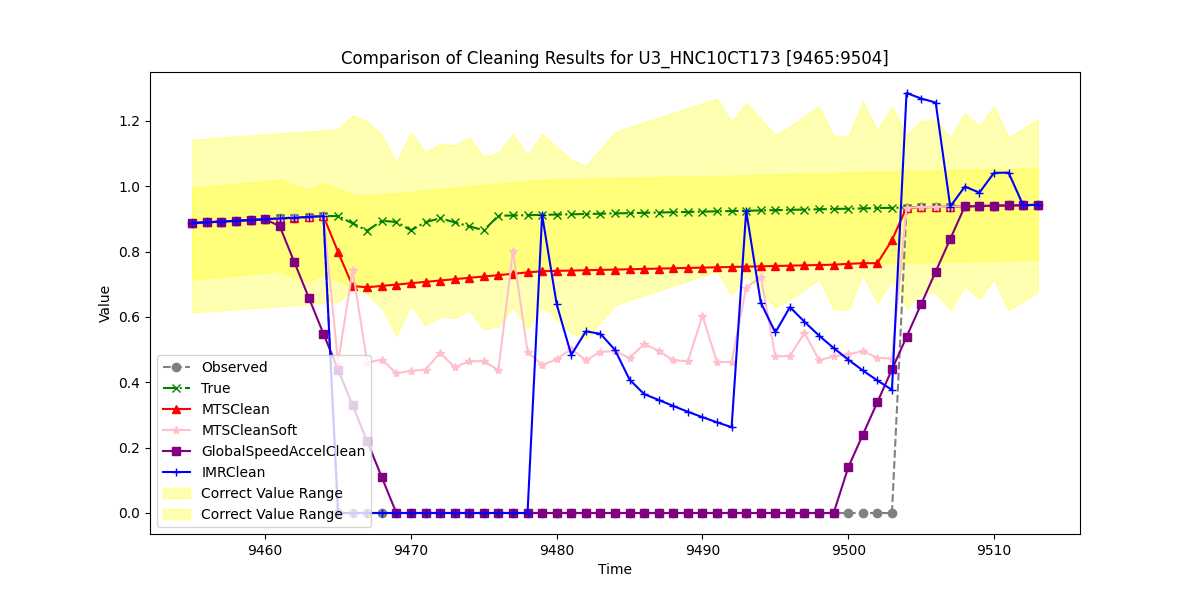

The file beside this chart, header and first rows:
, Observed, True, MTSClean, MTSCleanSoft, GlobalSpeedAccelClean, IMRClean
9455, 0.8868, 0.8868, 0.8868, 0.8862, 0.8868, 0.8868
9456, 0.8892, 0.8892, 0.8892, 0.8855, 0.8892, 0.8892
9457, 0.8916, 0.8916, 0.8916, 0.8916, 0.8916, 0.8916
9458, 0.894, 0.894, 0.894, 0.8942, 0.894, 0.894
9459, 0.8965, 0.8965, 0.8965, 0.8965, 0.8965, 0.8965
9460, 0.8989, 0.8989, 0.8989, 0.9011, 0.8989, 0.8989
9461, 0.9013, 0.9013, 0.9013, 0.9013, 0.8775, 0.9013
9462, 0.9037, 0.9037, 0.9037, 0.9052, 0.7678, 0.9037
9463, 0.906, 0.906, 0.906, 0.9058, 0.6581, 0.906
9464, 0.9084, 0.9084, 0.9084, 0.9084, 0.5484, 0.9084
9465, 0.0, 0.9084, 0.7988, 0.4603, 0.4387, 0.0
9466, 0.0, 0.8861, 0.6943, 0.7431, 0.329, 0.0
9467, 0.0, 0.8638, 0.6906, 0.4601, 0.2194, 0.0
9468, 0.0, 0.8938, 0.6948, 0.4694, 0.1097, 0.0
9469, 0.0, 0.8904, 0.6989, 0.4278, 0.0, 0.0
9470, 0.0, 0.8649, 0.703, 0.4349, 0.0, 0.0
9471, 0.0, 0.89, 0.7071, 0.4381, 0.0, 0.0
9472, 0.0, 0.9015, 0.7113, 0.4901, 0.0, 0.0
9473, 0.0, 0.8894, 0.7154, 0.4459, 0.0, 0.0
9474, 0.0, 0.8772, 0.7195, 0.4641, 0.0, 0.0
9475, 0.0, 0.865, 0.7236, 0.465, 0.0, 0.0
9476, 0.0, 0.9094, 0.7278, 0.4372, 0.0, 0.0
9477, 0.0, 0.9103, 0.7319, 0.8021, 0.0, 0.0
9478, 0.0, 0.9112, 0.7361, 0.4934, 0.0, 0.0
9479, 0.0, 0.9121, 0.7397, 0.4532, 0.0, 0.9121
9480, 0.0, 0.913, 0.7407, 0.4701, 0.0, 0.6386
9481, 0.0, 0.9139, 0.7417, 0.502, 0.0, 0.4836
9482, 0.0, 0.9148, 0.7427, 0.4671, 0.0, 0.5558
9483, 0.0, 0.9157, 0.7437, 0.4928, 0.0, 0.5482
9484, 0.0, 0.9167, 0.7447, 0.4956, 0.0, 0.499
9485, 0.0, 0.9175, 0.7457, 0.474, 0.0, 0.4081
9486, 0.0, 0.9185, 0.7467, 0.5167, 0.0, 0.3637
9487, 0.0, 0.9193, 0.7477, 0.4962, 0.0, 0.3458
9488, 0.0, 0.9203, 0.7487, 0.4672, 0.0, 0.3274
9489, 0.0, 0.9211, 0.7497, 0.4642, 0.0, 0.3097
9490, 0.0, 0.9221, 0.7507, 0.6033, 0.0, 0.2931
9491, 0.0, 0.923, 0.7517, 0.4617, 0.0, 0.2774
9492, 0.0, 0.9239, 0.7527, 0.4624, 0.0, 0.2625
9493, 0.0, 0.9248, 0.7537, 0.6895, 0.0, 0.9248
9494, 0.0, 0.9257, 0.7547, 0.7227, 0.0, 0.6438
9495, 0.0, 0.9266, 0.7557, 0.4793, 0.0, 0.5524
9496, 0.0, 0.9275, 0.7567, 0.4802, 0.0, 0.63
9497, 0.0, 0.9284, 0.7577, 0.5516, 0.0, 0.585
9498, 0.0, 0.9293, 0.7587, 0.4678, 0.0, 0.5426
9499, 0.0, 0.9302, 0.7597, 0.479, 0.0, 0.5047
9500, 0.0, 0.9311, 0.7622, 0.4858, 0.1396, 0.4692
9501, 0.0, 0.932, 0.7644, 0.4951, 0.2394, 0.4361
9502, 0.0, 0.9329, 0.7644, 0.4748, 0.3392, 0.4054
9503, 0.0, 0.9338, 0.8348, 0.4726, 0.4391, 0.3769
9504, 0.9347, 0.9347, 0.9347, 0.9347, 0.5389, 1.285
9505, 0.9356, 0.9356, 0.9356, 0.9356, 0.6388, 1.268
9506, 0.9365, 0.9365, 0.9365, 0.9365, 0.7386, 1.256
9507, 0.9374, 0.9374, 0.9374, 0.9374, 0.8384, 0.9374
9508, 0.9383, 0.9383, 0.9383, 0.9383, 0.9383, 0.9987
9509, 0.9392, 0.9392, 0.9392, 0.9391, 0.9392, 0.9802
9510, 0.9401, 0.9401, 0.9401, 0.9401, 0.9401, 1.041
9511, 0.941, 0.941, 0.941, 0.941, 0.941, 1.041
9512, 0.9419, 0.9419, 0.9419, 0.9418, 0.9419, 0.9419
9513, 0.9428, 0.9428, 0.9428, 0.9427, 0.9428, 0.9428
